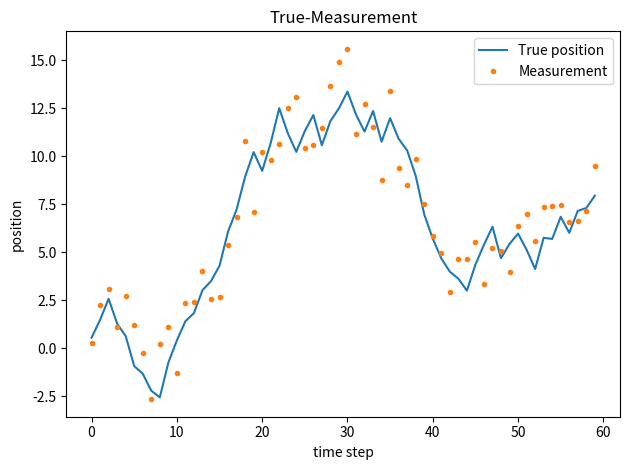

Here is the Python script that generated this plot:
import argparse
import numpy as np
import matplotlib.pyplot as plt

def simulate_1d_robot(steps: int, seed: int, q: float, r: float):
    rng = np.random.default_rng(seed)
    # 入力（行動）: ±1
    u = rng.choice([-1.0, 1.0], size=steps)
    #print(u) 
    x_true = np.zeros(steps, dtype=float)
    z_meas = np.zeros(steps, dtype=float)

    x = 0.0
    for t in range(steps):
        w = rng.normal(0.0, np.sqrt(q))  
        x = x + u[t] + w  # 状態遷移

        v = rng.normal(0.0, np.sqrt(r))  
        z = x + v # 観測＝真＋ノイズ

        x_true[t] = x
        z_meas[t] = z

    return u, x_true, z_meas

def plot(t, x_true, z_meas):
    plt.figure()
    plt.plot(t, x_true, label="True position")
    plt.plot(t, z_meas, label="Measurement", linestyle="None", marker="o", markersize=3)
    plt.xlabel("time step")
    plt.ylabel("position")
    plt.title("True-Measurement")
    plt.legend()
    plt.tight_layout()
    plt.show()

def main():
    parser = argparse.ArgumentParser()
    parser.add_argument("--steps", type=int, default=60)
    parser.add_argument("--seed", type=int, default=0)
    parser.add_argument("--q", type=float, default=0.2)
    parser.add_argument("--r", type=float, default=2.0)
    args = parser.parse_args()

    u, x_true, z_meas = simulate_1d_robot(args.steps, args.seed, args.q, args.r)
    t = np.arange(args.steps)
    plot(t, x_true, z_meas)

if __name__ == "__main__":
    main()
